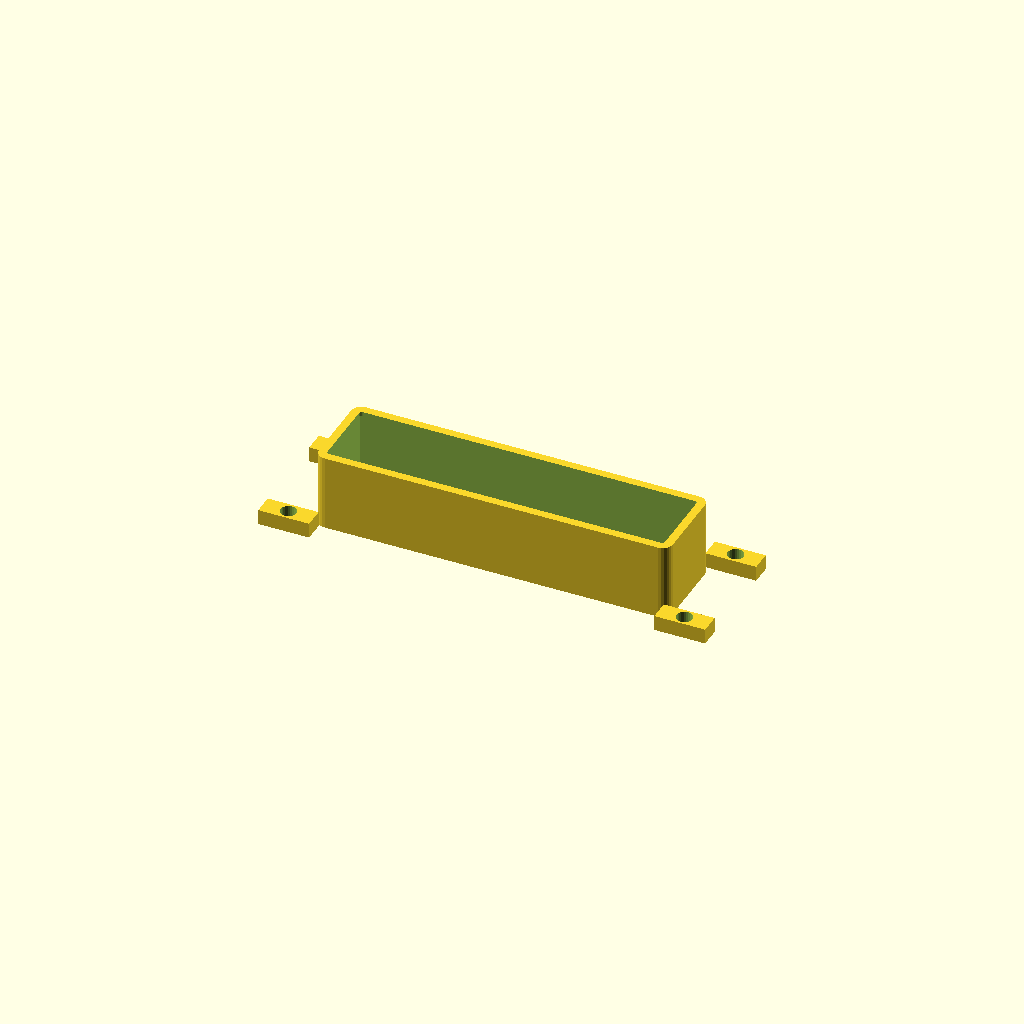
Cell 1 — every parameter at its default value.
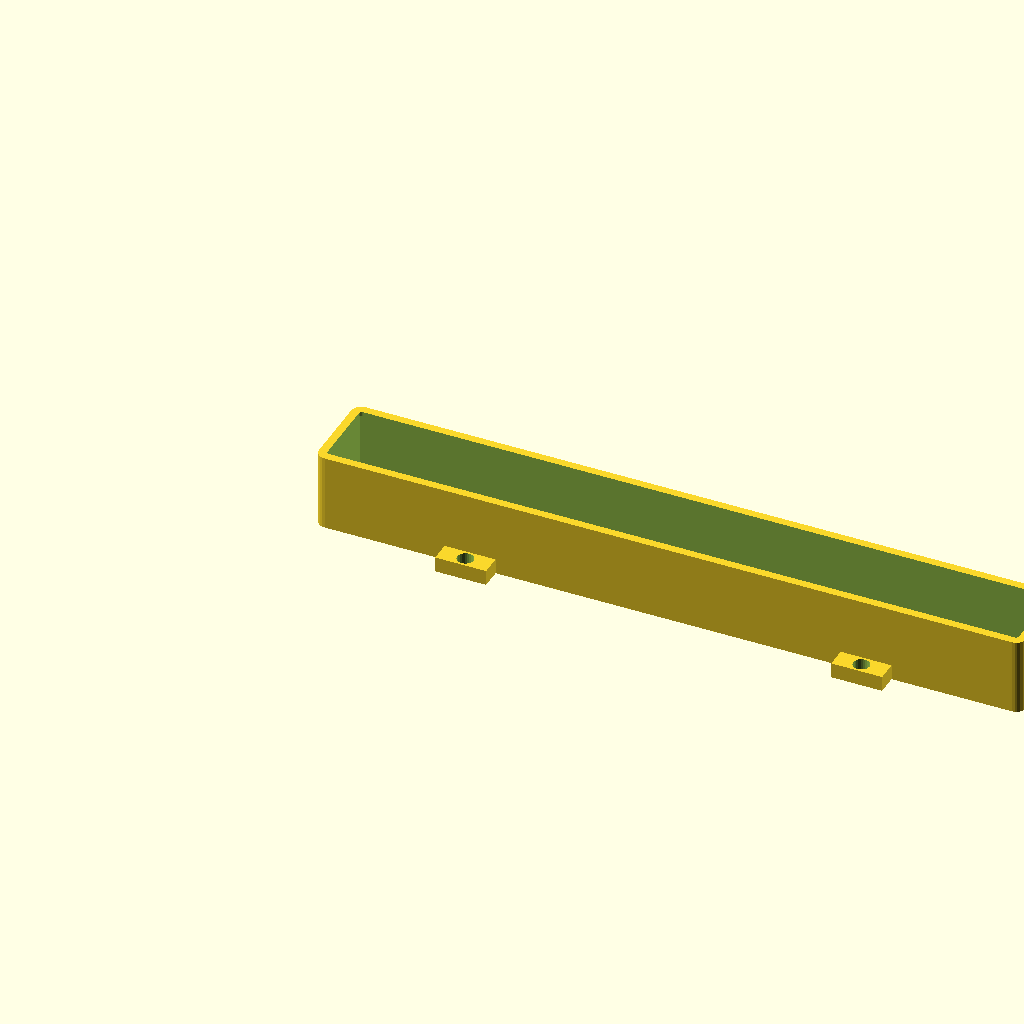
Cell 2 — cover_length set to 139, the other parameters unchanged.
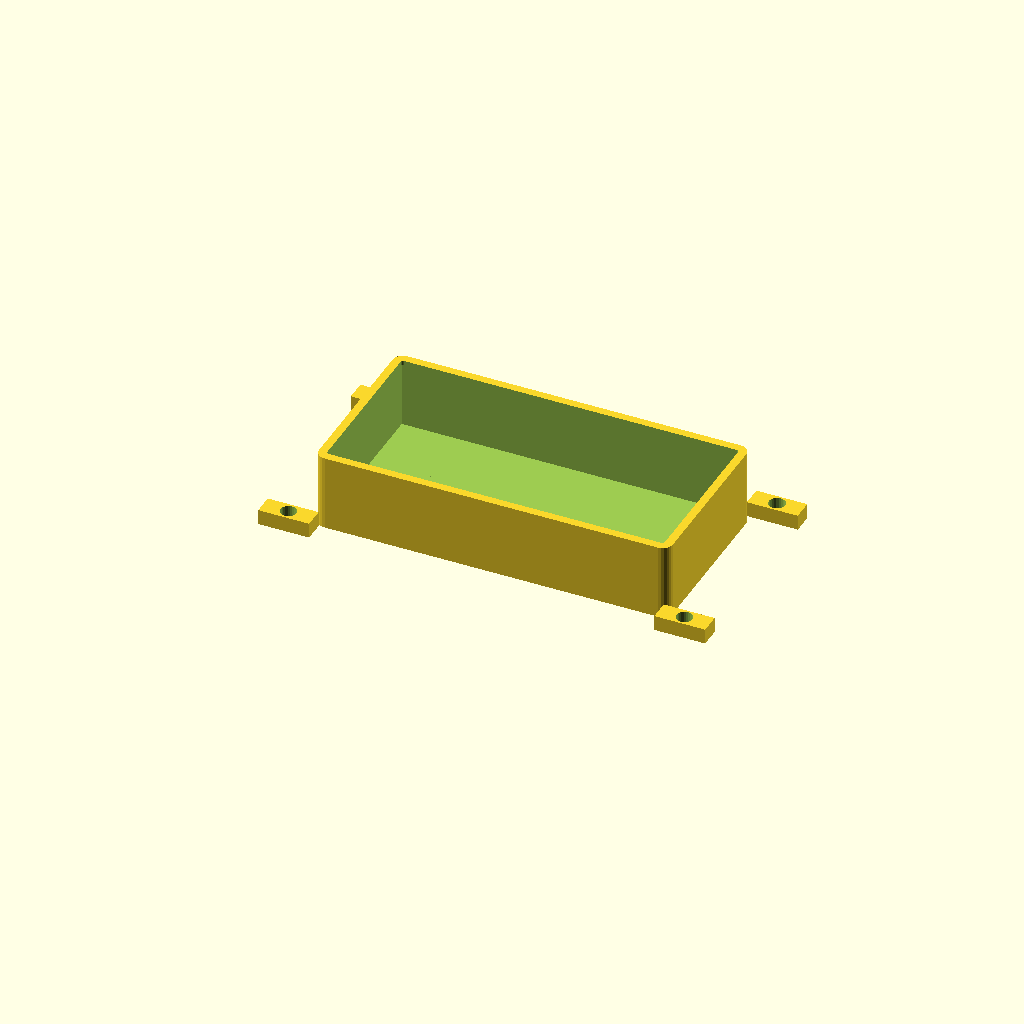
Cell 3 — cover_width set to 35, the other parameters unchanged.
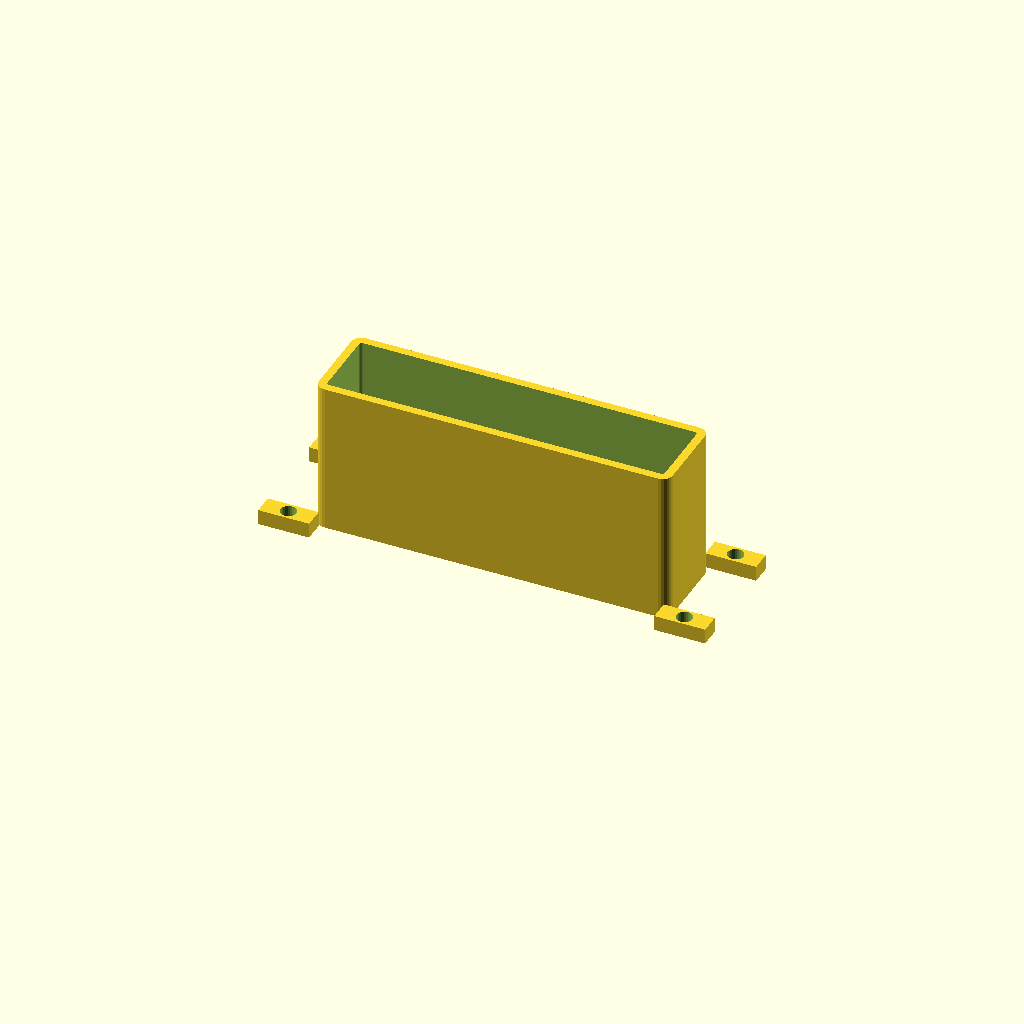
Cell 4 — cover_height set to 30, the other parameters unchanged.
One fixed orthographic camera (rotation 55°, 0°, 25°; colour scheme Cornfield) for every cell.
OpenSCAD source file enclosure/pickup_enclosure.scad:
// Strat Single-Coil Pickup Enclosure for 6x Ubertar 77HC Single-String Pickups
// All dimensions in mm

// === ENCLOSURE OUTER DIMENSIONS (Standard Strat Single-Coil) ===
cover_length = 69.5;       // along strings direction
cover_width  = 17.5;       // across strings
cover_height = 15.0;       // total depth
wall_thickness = 1.6;      // shell wall thickness
bottom_thickness = 1.2;    // floor thickness

// === MOUNTING EARS ===
ear_length = 4.0;          // how far ears extend beyond cover body
ear_width  = 10.0;         // ear width (along cover_width axis)
ear_thickness = 3.0;       // ear height/thickness
screw_hole_dia = 3.2;      // #4 screw clearance
ear_spacing = 77.8;        // center-to-center between mounting holes

// === PICKUP SLOTS (adjust to your 77HC measurements) ===
num_pickups = 6;
pickup_width  = 8.0;       // each 77HC pickup body width — MEASURE AND ADJUST
pickup_height = 10.0;      // each 77HC pickup body height — MEASURE AND ADJUST
pickup_depth  = 12.0;      // how deep the pocket is (cover_height - bottom_thickness)
slot_tolerance = 0.3;      // clearance per side for fit

// === STRING SPACING ===
// Standard Strat: ~10.5mm at bridge, but 6 pickups must fit in cover_length
// Auto-calculated from cover_length and number of pickups
string_spacing = (cover_length - 2 * wall_thickness - pickup_width - 2 * slot_tolerance) / (num_pickups - 1);

// === WIRE CHANNEL ===
wire_channel_dia = 3.0;    // diameter of wire exit holes in bottom
wire_exit = "bottom";       // "bottom" or "side"

// === CORNER ROUNDING ===
corner_radius = 2.0;

// ============================================================
// MODULES
// ============================================================

module rounded_box(l, w, h, r) {
    hull() {
        for (x = [r, l - r])
            for (y = [r, w - r])
                translate([x, y, 0])
                    cylinder(h = h, r = r, $fn = 24);
    }
}

module enclosure_shell() {
    difference() {
        // Outer shell
        rounded_box(cover_length, cover_width, cover_height, corner_radius);

        // Hollow interior
        translate([wall_thickness, wall_thickness, bottom_thickness])
            rounded_box(
                cover_length - 2 * wall_thickness,
                cover_width  - 2 * wall_thickness,
                cover_height,  // cut through top
                max(corner_radius - wall_thickness, 0.5)
            );
    }
}

module pickup_slot(x_pos) {
    sw = pickup_width + 2 * slot_tolerance;
    sh = cover_width - 2 * wall_thickness;
    translate([x_pos - sw / 2, wall_thickness, bottom_thickness])
        cube([sw, sh, pickup_depth + 1]);  // +1 to cut through top
}

module wire_hole(x_pos) {
    if (wire_exit == "bottom") {
        translate([x_pos, cover_width / 2, -1])
            cylinder(d = wire_channel_dia, h = bottom_thickness + 2, $fn = 16);
    } else {
        // Side exit
        translate([x_pos, -1, bottom_thickness + pickup_depth / 2])
            rotate([-90, 0, 0])
                cylinder(d = wire_channel_dia, h = wall_thickness + 2, $fn = 16);
    }
}

module mounting_ear(x_pos) {
    // Ear pad
    translate([x_pos - ear_width / 2, cover_width, 0])
        difference() {
            cube([ear_width, ear_length, ear_thickness]);
            // Screw hole
            translate([ear_width / 2, ear_length / 2, -1])
                cylinder(d = screw_hole_dia, h = ear_thickness + 2, $fn = 24);
        }

    // Mirror on other side
    translate([x_pos - ear_width / 2, -ear_length, 0])
        difference() {
            cube([ear_width, ear_length, ear_thickness]);
            translate([ear_width / 2, ear_length / 2, -1])
                cylinder(d = screw_hole_dia, h = ear_thickness + 2, $fn = 24);
        }
}

module pickup_enclosure() {
    // Calculate first pickup X position (centered in cover)
    first_x = wall_thickness + (pickup_width / 2) + slot_tolerance;

    difference() {
        union() {
            enclosure_shell();

            // Mounting ears at standard spacing
            ear_x1 = cover_length / 2 - ear_spacing / 2;
            ear_x2 = cover_length / 2 + ear_spacing / 2;
            mounting_ear(ear_x1);
            mounting_ear(ear_x2);
        }

        // Cut pickup slots
        for (i = [0 : num_pickups - 1]) {
            x = first_x + i * string_spacing;
            pickup_slot(x);
            wire_hole(x);
        }
    }

    // Info echo
    echo(str("String spacing: ", string_spacing, " mm"));
    echo(str("Total slot width per pickup: ", pickup_width + 2 * slot_tolerance, " mm"));
}

// ============================================================
// RENDER
// ============================================================
pickup_enclosure();
Parameter table extracted from the source (name, type, default, range or options):
cover_length: number, default 69.5
cover_width: number, default 17.5
cover_height: number, default 15
wall_thickness: number, default 1.6
bottom_thickness: number, default 1.2
ear_length: number, default 4
ear_width: number, default 10
ear_thickness: number, default 3
screw_hole_dia: number, default 3.2
ear_spacing: number, default 77.8
num_pickups: number, default 6
pickup_width: number, default 8
pickup_height: number, default 10
pickup_depth: number, default 12
slot_tolerance: number, default 0.3
wire_channel_dia: number, default 3
wire_exit: string, default "bottom"
corner_radius: number, default 2
